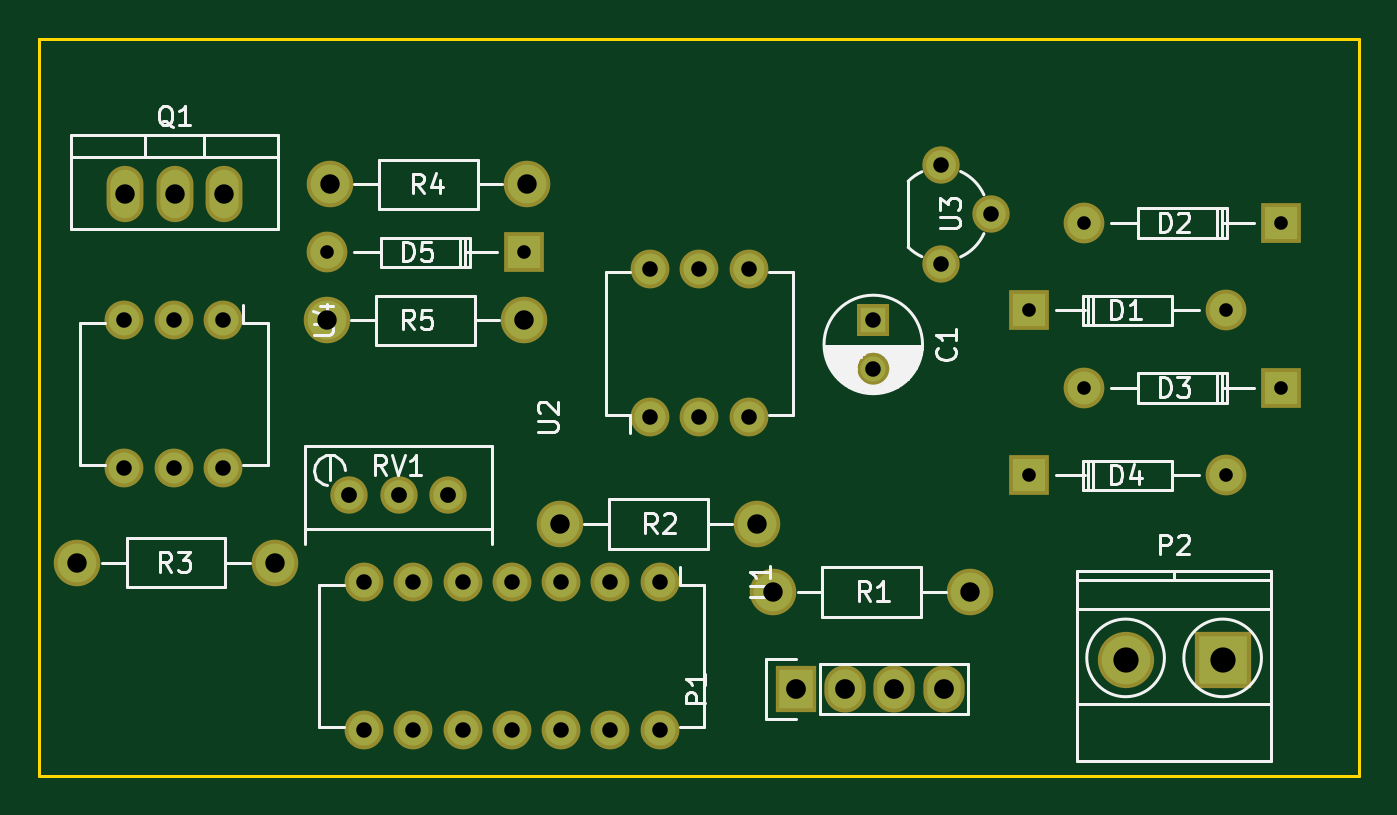
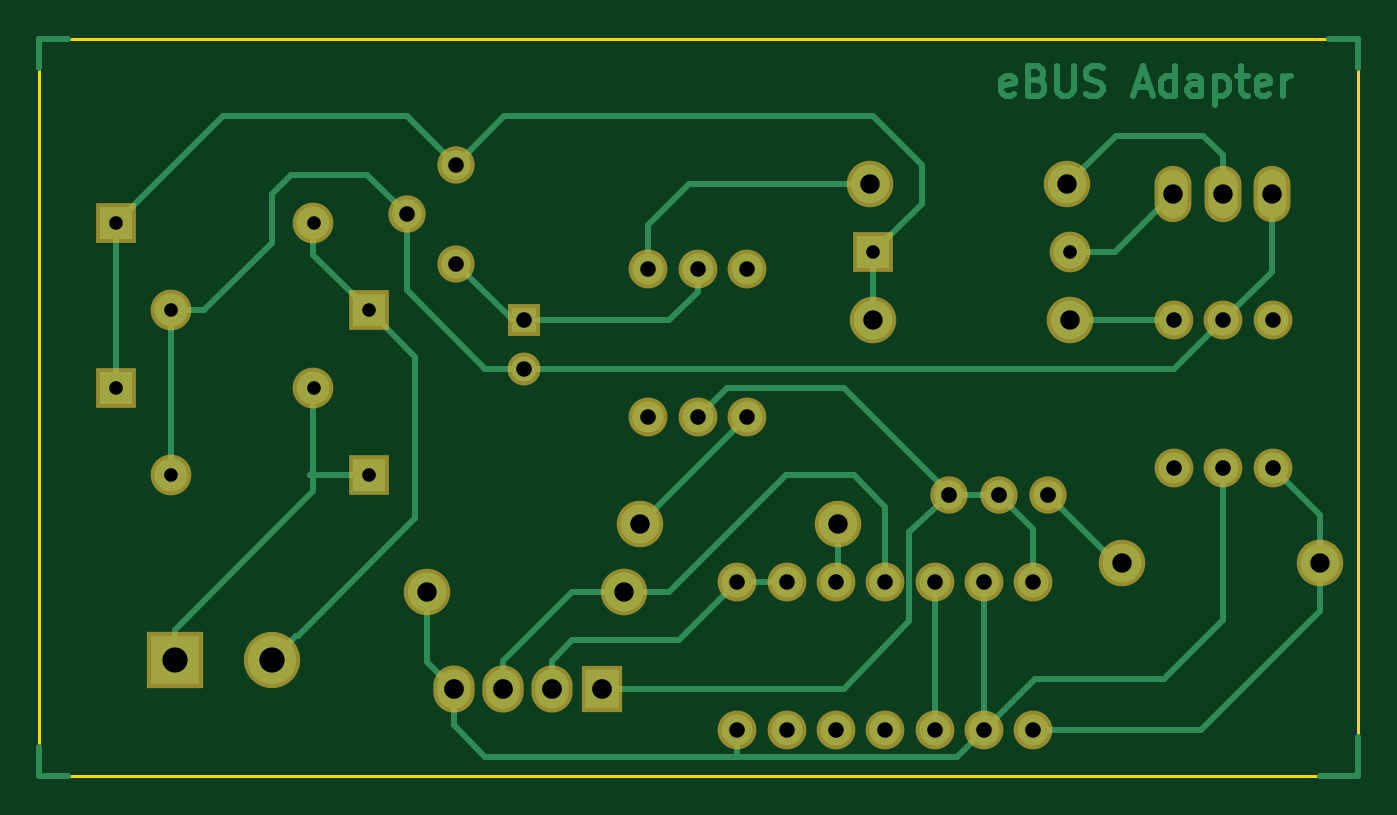
Circuit board: 8 layer files. Board 68.0 x 38.0 mm.
- bottom_copper: Henning-B.Cu.gbr (10869 bytes)
- bottom_mask: Henning-B.Mask.gbr (2194 bytes)
- bottom_silk: Henning-B.SilkS.gbr (282 bytes)
- outline: Henning-Edge.Cuts.gbr (738 bytes)
- top_copper: Henning-F.Cu.gbr (2200 bytes)
- top_mask: Henning-F.Mask.gbr (2194 bytes)
- top_silk: Henning-F.SilkS.gbr (19358 bytes)
- drill: Henning.drl (1041 bytes)

=== bottom_copper: Henning-B.Cu.gbr (10869 bytes, source omitted) ===
=== bottom_mask: Henning-B.Mask.gbr ===
G04 #@! TF.FileFunction,Soldermask,Bot*
%FSLAX46Y46*%
G04 Gerber Fmt 4.6, Leading zero omitted, Abs format (unit mm)*
G04 Created by KiCad (PCBNEW 4.0.2-stable) date Friday, 30 September 2016 18:58:37*
%MOMM*%
G01*
G04 APERTURE LIST*
%ADD10C,0.100000*%
%ADD11R,1.700000X1.700000*%
%ADD12C,1.700000*%
%ADD13C,2.099260*%
%ADD14R,2.099260X2.099260*%
%ADD15C,2.398980*%
%ADD16C,1.924000*%
%ADD17O,2.000000X2.000000*%
%ADD18R,2.127200X2.432000*%
%ADD19O,2.127200X2.432000*%
%ADD20O,1.901140X2.899360*%
%ADD21R,2.900000X2.900000*%
%ADD22C,2.900000*%
G04 APERTURE END LIST*
D10*
D11*
X55000000Y-26500000D03*
D12*
X55000000Y-29000000D03*
D13*
X73160520Y-25997460D03*
D14*
X63000520Y-25997460D03*
D13*
X65839480Y-21502540D03*
D14*
X75999480Y-21502540D03*
D13*
X65839480Y-30002540D03*
D14*
X75999480Y-30002540D03*
D13*
X73160520Y-34497460D03*
D14*
X63000520Y-34497460D03*
D13*
X26839480Y-23002540D03*
D14*
X36999480Y-23002540D03*
D15*
X60000000Y-40500000D03*
X49840000Y-40500000D03*
X49000000Y-37000000D03*
X38840000Y-37000000D03*
X14000000Y-39000000D03*
X24160000Y-39000000D03*
X27000000Y-19500000D03*
X37160000Y-19500000D03*
X37000000Y-26500000D03*
X26840000Y-26500000D03*
D16*
X30540000Y-35500000D03*
X33080000Y-35500000D03*
X28000000Y-35500000D03*
D17*
X44000000Y-40000000D03*
X41460000Y-40000000D03*
X38920000Y-40000000D03*
X36380000Y-40000000D03*
X33840000Y-40000000D03*
X31300000Y-40000000D03*
X28760000Y-40000000D03*
X28760000Y-47620000D03*
X31300000Y-47620000D03*
X33840000Y-47620000D03*
X36380000Y-47620000D03*
X38920000Y-47620000D03*
X41460000Y-47620000D03*
X44000000Y-47620000D03*
X43500000Y-31500000D03*
X46040000Y-31500000D03*
X48580000Y-31500000D03*
X48580000Y-23880000D03*
X46040000Y-23880000D03*
X43500000Y-23880000D03*
X21500000Y-26500000D03*
X18960000Y-26500000D03*
X16420000Y-26500000D03*
X16420000Y-34120000D03*
X18960000Y-34120000D03*
X21500000Y-34120000D03*
D18*
X51000000Y-45500000D03*
D19*
X53540000Y-45500000D03*
X56080000Y-45500000D03*
X58620000Y-45500000D03*
D20*
X19000000Y-20000000D03*
X16460000Y-20000000D03*
X21540000Y-20000000D03*
D16*
X61040000Y-21040000D03*
X58500000Y-23580000D03*
X58500000Y-18500000D03*
D21*
X73000000Y-44000000D03*
D22*
X68000000Y-44000000D03*
M02*

=== bottom_silk: Henning-B.SilkS.gbr ===
G04 #@! TF.FileFunction,Legend,Bot*
%FSLAX46Y46*%
G04 Gerber Fmt 4.6, Leading zero omitted, Abs format (unit mm)*
G04 Created by KiCad (PCBNEW 4.0.2-stable) date Friday, 30 September 2016 18:58:37*
%MOMM*%
G01*
G04 APERTURE LIST*
%ADD10C,0.100000*%
G04 APERTURE END LIST*
D10*
M02*

=== outline: Henning-Edge.Cuts.gbr ===
G04 #@! TF.FileFunction,Profile,NP*
%FSLAX46Y46*%
G04 Gerber Fmt 4.6, Leading zero omitted, Abs format (unit mm)*
G04 Created by KiCad (PCBNEW 4.0.2-stable) date Friday, 30 September 2016 18:58:37*
%MOMM*%
G01*
G04 APERTURE LIST*
%ADD10C,0.100000*%
%ADD11C,0.150000*%
G04 APERTURE END LIST*
D10*
D11*
X38500000Y-50000000D02*
X39000000Y-50000000D01*
X39000000Y-50000000D02*
X38500000Y-50000000D01*
X80000000Y-50000000D02*
X39000000Y-50000000D01*
X80000000Y-12000000D02*
X80000000Y-50000000D01*
X50000000Y-12000000D02*
X80000000Y-12000000D01*
X12000000Y-12000000D02*
X12500000Y-12000000D01*
X12000000Y-50000000D02*
X12000000Y-12000000D01*
X50000000Y-50000000D02*
X12000000Y-50000000D01*
X12000000Y-12000000D02*
X50000000Y-12000000D01*
M02*

=== top_copper: Henning-F.Cu.gbr ===
G04 #@! TF.FileFunction,Copper,L1,Top,Signal*
%FSLAX46Y46*%
G04 Gerber Fmt 4.6, Leading zero omitted, Abs format (unit mm)*
G04 Created by KiCad (PCBNEW 4.0.2-stable) date Friday, 30 September 2016 18:58:37*
%MOMM*%
G01*
G04 APERTURE LIST*
%ADD10C,0.100000*%
%ADD11R,1.300000X1.300000*%
%ADD12C,1.300000*%
%ADD13C,1.699260*%
%ADD14R,1.699260X1.699260*%
%ADD15C,1.998980*%
%ADD16C,1.524000*%
%ADD17O,1.600000X1.600000*%
%ADD18R,1.727200X2.032000*%
%ADD19O,1.727200X2.032000*%
%ADD20O,1.501140X2.499360*%
%ADD21R,2.500000X2.500000*%
%ADD22C,2.500000*%
G04 APERTURE END LIST*
D10*
D11*
X55000000Y-26500000D03*
D12*
X55000000Y-29000000D03*
D13*
X73160520Y-25997460D03*
D14*
X63000520Y-25997460D03*
D13*
X65839480Y-21502540D03*
D14*
X75999480Y-21502540D03*
D13*
X65839480Y-30002540D03*
D14*
X75999480Y-30002540D03*
D13*
X73160520Y-34497460D03*
D14*
X63000520Y-34497460D03*
D13*
X26839480Y-23002540D03*
D14*
X36999480Y-23002540D03*
D15*
X60000000Y-40500000D03*
X49840000Y-40500000D03*
X49000000Y-37000000D03*
X38840000Y-37000000D03*
X14000000Y-39000000D03*
X24160000Y-39000000D03*
X27000000Y-19500000D03*
X37160000Y-19500000D03*
X37000000Y-26500000D03*
X26840000Y-26500000D03*
D16*
X30540000Y-35500000D03*
X33080000Y-35500000D03*
X28000000Y-35500000D03*
D17*
X44000000Y-40000000D03*
X41460000Y-40000000D03*
X38920000Y-40000000D03*
X36380000Y-40000000D03*
X33840000Y-40000000D03*
X31300000Y-40000000D03*
X28760000Y-40000000D03*
X28760000Y-47620000D03*
X31300000Y-47620000D03*
X33840000Y-47620000D03*
X36380000Y-47620000D03*
X38920000Y-47620000D03*
X41460000Y-47620000D03*
X44000000Y-47620000D03*
X43500000Y-31500000D03*
X46040000Y-31500000D03*
X48580000Y-31500000D03*
X48580000Y-23880000D03*
X46040000Y-23880000D03*
X43500000Y-23880000D03*
X21500000Y-26500000D03*
X18960000Y-26500000D03*
X16420000Y-26500000D03*
X16420000Y-34120000D03*
X18960000Y-34120000D03*
X21500000Y-34120000D03*
D18*
X51000000Y-45500000D03*
D19*
X53540000Y-45500000D03*
X56080000Y-45500000D03*
X58620000Y-45500000D03*
D20*
X19000000Y-20000000D03*
X16460000Y-20000000D03*
X21540000Y-20000000D03*
D16*
X61040000Y-21040000D03*
X58500000Y-23580000D03*
X58500000Y-18500000D03*
D21*
X73000000Y-44000000D03*
D22*
X68000000Y-44000000D03*
M02*

=== top_mask: Henning-F.Mask.gbr ===
G04 #@! TF.FileFunction,Soldermask,Top*
%FSLAX46Y46*%
G04 Gerber Fmt 4.6, Leading zero omitted, Abs format (unit mm)*
G04 Created by KiCad (PCBNEW 4.0.2-stable) date Friday, 30 September 2016 18:58:37*
%MOMM*%
G01*
G04 APERTURE LIST*
%ADD10C,0.100000*%
%ADD11R,1.700000X1.700000*%
%ADD12C,1.700000*%
%ADD13C,2.099260*%
%ADD14R,2.099260X2.099260*%
%ADD15C,2.398980*%
%ADD16C,1.924000*%
%ADD17O,2.000000X2.000000*%
%ADD18R,2.127200X2.432000*%
%ADD19O,2.127200X2.432000*%
%ADD20O,1.901140X2.899360*%
%ADD21R,2.900000X2.900000*%
%ADD22C,2.900000*%
G04 APERTURE END LIST*
D10*
D11*
X55000000Y-26500000D03*
D12*
X55000000Y-29000000D03*
D13*
X73160520Y-25997460D03*
D14*
X63000520Y-25997460D03*
D13*
X65839480Y-21502540D03*
D14*
X75999480Y-21502540D03*
D13*
X65839480Y-30002540D03*
D14*
X75999480Y-30002540D03*
D13*
X73160520Y-34497460D03*
D14*
X63000520Y-34497460D03*
D13*
X26839480Y-23002540D03*
D14*
X36999480Y-23002540D03*
D15*
X60000000Y-40500000D03*
X49840000Y-40500000D03*
X49000000Y-37000000D03*
X38840000Y-37000000D03*
X14000000Y-39000000D03*
X24160000Y-39000000D03*
X27000000Y-19500000D03*
X37160000Y-19500000D03*
X37000000Y-26500000D03*
X26840000Y-26500000D03*
D16*
X30540000Y-35500000D03*
X33080000Y-35500000D03*
X28000000Y-35500000D03*
D17*
X44000000Y-40000000D03*
X41460000Y-40000000D03*
X38920000Y-40000000D03*
X36380000Y-40000000D03*
X33840000Y-40000000D03*
X31300000Y-40000000D03*
X28760000Y-40000000D03*
X28760000Y-47620000D03*
X31300000Y-47620000D03*
X33840000Y-47620000D03*
X36380000Y-47620000D03*
X38920000Y-47620000D03*
X41460000Y-47620000D03*
X44000000Y-47620000D03*
X43500000Y-31500000D03*
X46040000Y-31500000D03*
X48580000Y-31500000D03*
X48580000Y-23880000D03*
X46040000Y-23880000D03*
X43500000Y-23880000D03*
X21500000Y-26500000D03*
X18960000Y-26500000D03*
X16420000Y-26500000D03*
X16420000Y-34120000D03*
X18960000Y-34120000D03*
X21500000Y-34120000D03*
D18*
X51000000Y-45500000D03*
D19*
X53540000Y-45500000D03*
X56080000Y-45500000D03*
X58620000Y-45500000D03*
D20*
X19000000Y-20000000D03*
X16460000Y-20000000D03*
X21540000Y-20000000D03*
D16*
X61040000Y-21040000D03*
X58500000Y-23580000D03*
X58500000Y-18500000D03*
D21*
X73000000Y-44000000D03*
D22*
X68000000Y-44000000D03*
M02*

=== top_silk: Henning-F.SilkS.gbr (19358 bytes, source omitted) ===
=== drill: Henning.drl ===
M48
;DRILL file {KiCad 4.0.2-stable} date Friday, 30 September 2016 18:58:39
;FORMAT={-:-/ absolute / metric / decimal}
FMAT,2
METRIC,TZ
T1C0.701
T2C0.800
T3C0.813
T4C1.001
T5C1.016
T6C1.300
%
G90
G05
M71
T1
X26.839Y-23.003
X36.999Y-23.003
X63.001Y-25.997
X63.001Y-34.497
X65.839Y-21.503
X65.839Y-30.003
X73.161Y-25.997
X73.161Y-34.497
X75.999Y-21.503
X75.999Y-30.003
T2
X16.42Y-26.5
X16.42Y-34.12
X18.96Y-26.5
X18.96Y-34.12
X21.5Y-26.5
X21.5Y-34.12
X28.76Y-40.
X28.76Y-47.62
X31.3Y-40.
X31.3Y-47.62
X33.84Y-40.
X33.84Y-47.62
X36.38Y-40.
X36.38Y-47.62
X38.92Y-40.
X38.92Y-47.62
X41.46Y-40.
X41.46Y-47.62
X43.5Y-23.88
X43.5Y-31.5
X44.Y-40.
X44.Y-47.62
X46.04Y-23.88
X46.04Y-31.5
X48.58Y-23.88
X48.58Y-31.5
X55.Y-26.5
X55.Y-29.
X58.5Y-18.5
X58.5Y-23.58
X61.04Y-21.04
T3
X28.Y-35.5
X30.54Y-35.5
X33.08Y-35.5
T4
X14.Y-39.
X16.46Y-20.
X19.Y-20.
X21.54Y-20.
X24.16Y-39.
X26.84Y-26.5
X27.Y-19.5
X37.Y-26.5
X37.16Y-19.5
X38.84Y-37.
X49.Y-37.
X49.84Y-40.5
X60.Y-40.5
T5
X51.Y-45.5
X53.54Y-45.5
X56.08Y-45.5
X58.62Y-45.5
T6
X68.Y-44.
X73.Y-44.
T0
M30
